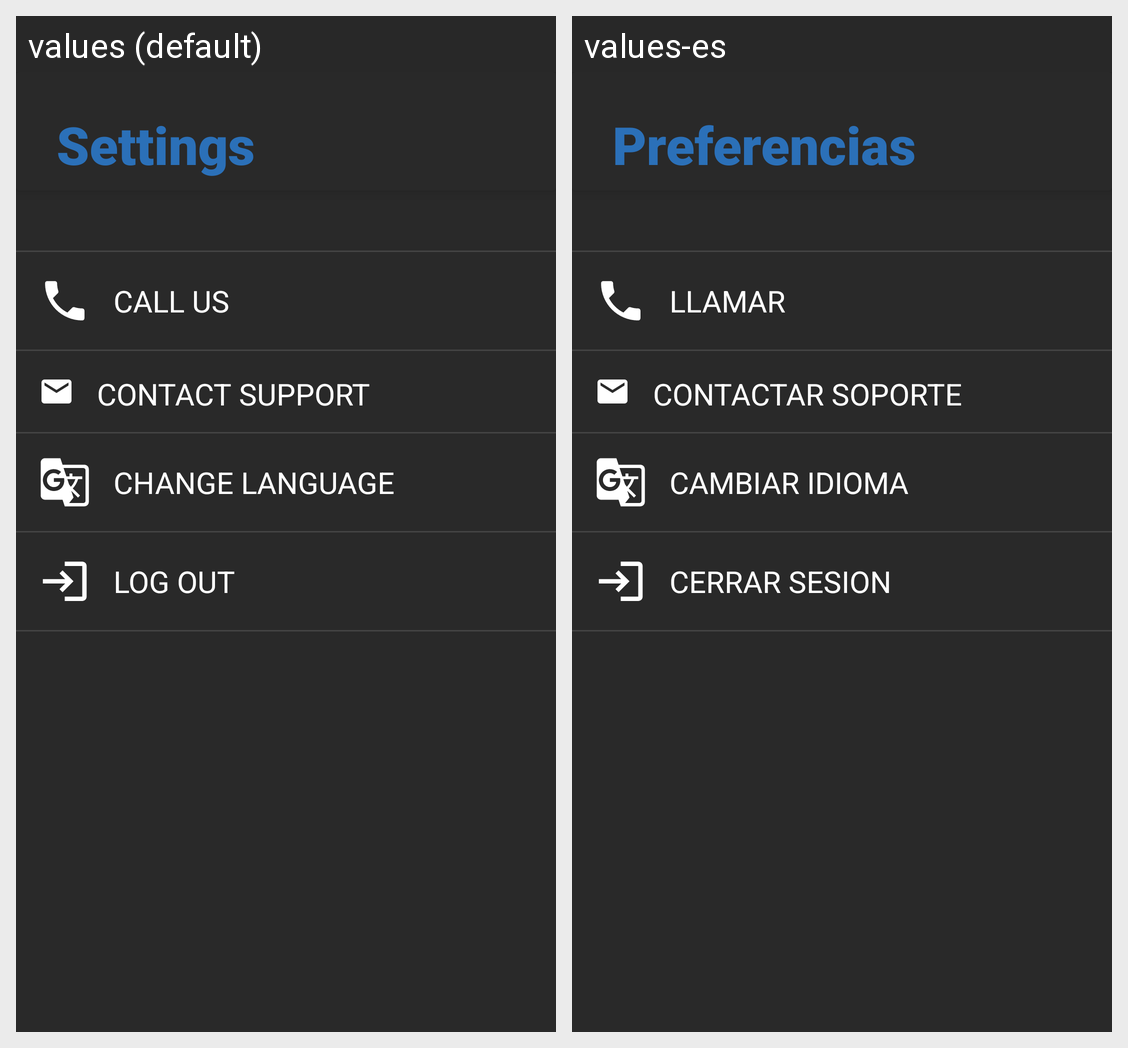

The Android screen above is rendered under two locales of the same app. Produce the string resources it draws, with the default and per-locale values.
Android screen res/layout/fragment_settings.xml rendered under 2 locales, left to right: values (default), values-es. Device: Nexus 5 (rendered at 1080×1920; each locale shown at half size, 540×960, under a caption strip naming it); theme Theme.Gualmarsh.
Strings drawn on this screen, with the default value and each locale's value (text and hints the layout hard-codes, and strings that could not be matched under every locale, appear in the picture but are not listed):

settings_main
  values: Settings
  values-es: Preferencias

settings_phone
  values: CALL US
  values-es: LLAMAR

settings_email
  values: CONTACT SUPPORT
  values-es: CONTACTAR SOPORTE

settings_translate
  values: CHANGE LANGUAGE
  values-es: CAMBIAR IDIOMA

settings_Log_Out
  values: LOG OUT
  values-es: CERRAR SESION
